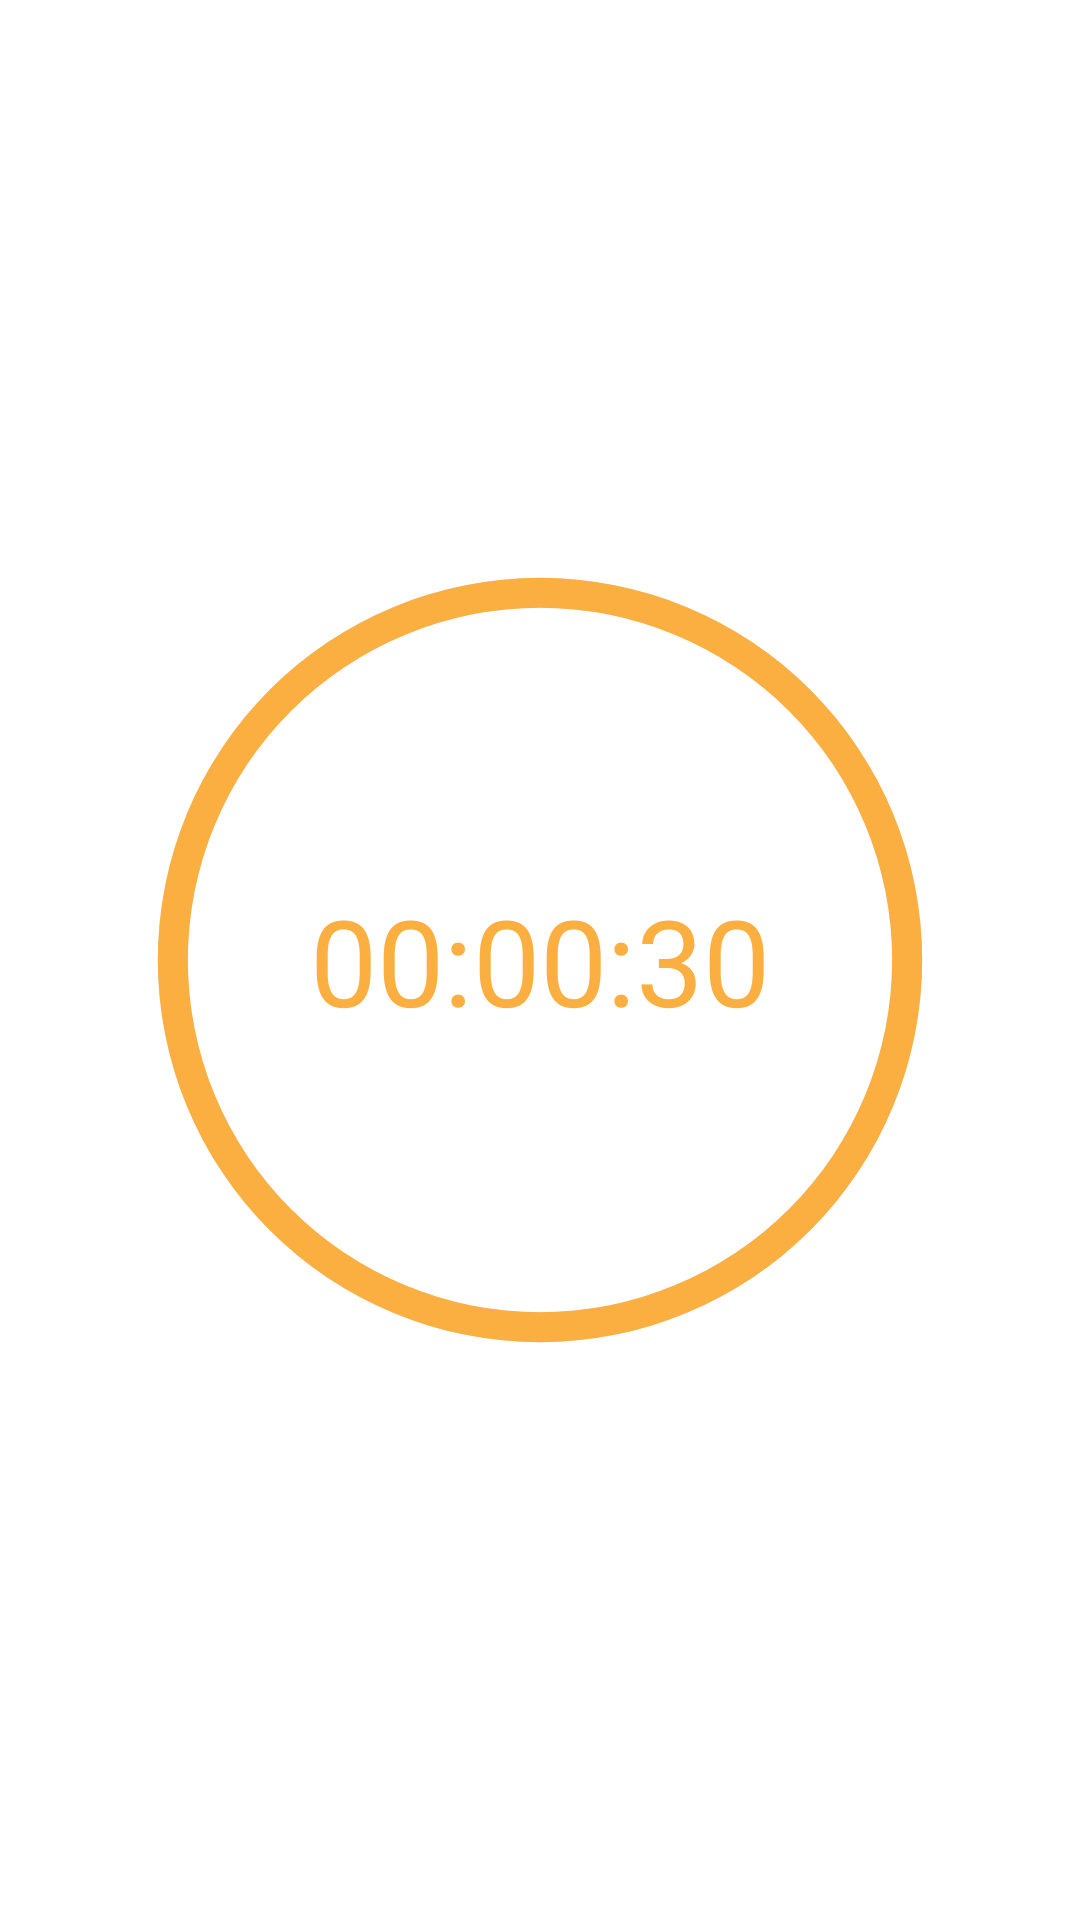

Android layout source for this screen:
<!-- AndroidManifest.xml: application theme Theme.MyApplication -->
<!-- res/layout/fragment_count_down.xml -->
<?xml version="1.0" encoding="utf-8"?>
<RelativeLayout xmlns:android="http://schemas.android.com/apk/res/android"
    xmlns:tools="http://schemas.android.com/tools"
    android:layout_width="match_parent"
    android:layout_height="match_parent"
    tools:context=".CountDownFragment">

        <ProgressBar
            android:id="@+id/progressBarCircle"
            style="?android:attr/progressBarStyleHorizontal"
            android:layout_width="270dp"
            android:layout_height="270dp"
            android:layout_centerInParent="true"
            android:background="@drawable/drawable_circle_background"
            android:indeterminate="false"
            android:max="100"
            android:progress="100"
            android:progressDrawable="@drawable/drawable_circle_yellow"
            android:rotation="-90" />

        <androidx.appcompat.widget.AppCompatTextView
            android:id="@+id/textViewTime"
            android:layout_width="wrap_content"
            android:layout_height="wrap_content"
            android:layout_centerInParent="true"
            android:text="00:00:30"
            android:textColor="@color/colorPrimary"
            android:textSize="40sp" />

        <androidx.appcompat.widget.AppCompatButton
            android:id="@+id/btnIr"
            android:layout_width="wrap_content"
            android:layout_height="wrap_content"
            android:text="Aplicar advertencia"
            android:textSize="16sp"
            android:paddingHorizontal="50dp"
            android:textColor="@color/colorBackground"
            android:background="@color/colorRed"
            android:layout_marginTop="20dp"
            android:layout_marginBottom="20dp"
            android:layout_alignParentBottom="true"
            android:layout_centerInParent="true"
            android:visibility="gone"
            />
</RelativeLayout>
<!-- resources referenced by this layout -->
<resources>
  <color name="colorBackground">#F5F5F5</color>
  <color name="colorPrimary">#FBAF40</color>
  <color name="colorRed">#930000</color>
  <!-- drawable drawable_circle_background (drawable) -->
  <?xml version="1.0" encoding="utf-8"?>
  
  <shape xmlns:android="http://schemas.android.com/apk/res/android"
      android:innerRadiusRatio="2.3"
      android:shape="ring"
      android:thickness="10dp"
      android:useLevel="false">
  
      <solid android:color="@color/colorAccent" />
  
  </shape>
  <!-- drawable drawable_circle_yellow (drawable) -->
  <?xml version="1.0" encoding="utf-8"?>
  
  <shape xmlns:android="http://schemas.android.com/apk/res/android"
      android:innerRadiusRatio="2.3"
      android:shape="ring"
      android:thickness="10dp"
      android:useLevel="true">
      <solid android:color="@color/colorPrimary" />
  </shape>
  <style name="Theme.MyApplication" parent="Theme.MaterialComponents.DayNight.DarkActionBar">
          <item name="colorPrimary">@color/colorPrimary</item>
          <item name="colorPrimaryDark">@color/colorPrimaryDark</item>
          <item name="colorAccent">@color/colorAccent</item>
      </style>
  <color name="colorAccent">#E6E6E6</color>
  <color name="colorPrimaryDark">#0E121B</color>
</resources>
